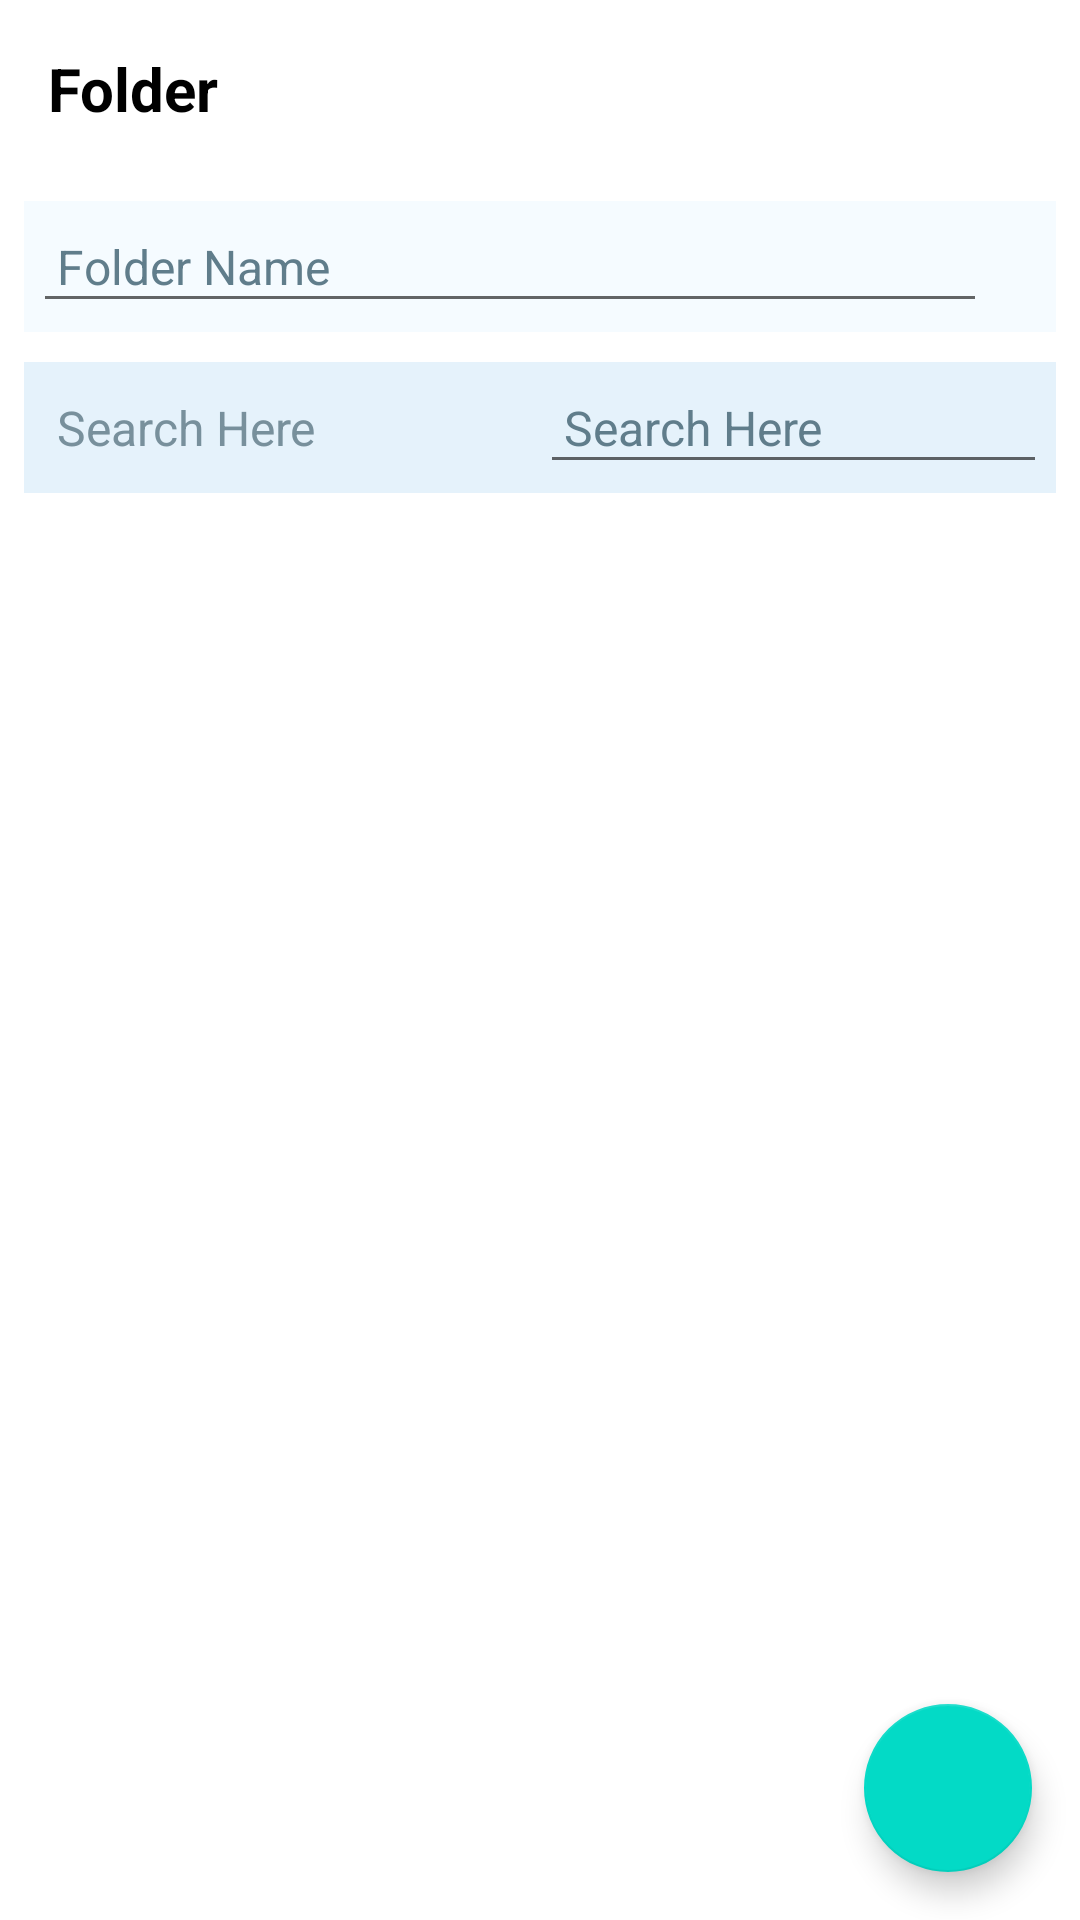

Produce the Android XML layout that renders to this screen, including the resource entries it uses.
<!-- AndroidManifest.xml: application theme Theme.DiaryApp -->
<!-- res/layout/tdfolder.xml -->
<androidx.coordinatorlayout.widget.CoordinatorLayout
	xmlns:android="http://schemas.android.com/apk/res/android"
	xmlns:app="http://schemas.android.com/apk/res-auto"
	xmlns:tools="http://schemas.android.com/tools"
	android:layout_width="match_parent"
	android:layout_height="match_parent">
	<LinearLayout
		android:layout_width="match_parent"
		android:layout_height="match_parent"
		android:orientation="vertical">
		<LinearLayout
			android:id="@+id/linear1"
			android:layout_width="match_parent"
			android:layout_height="wrap_content"
			android:padding="8dp"
			android:background="#FFFFFF"
			android:orientation="horizontal">
			<ImageView
				android:id="@+id/back"
				android:layout_width="wrap_content"
				android:layout_height="wrap_content"
				android:src="@drawable/back"
				app:tint="@color/black"
				android:scaleType="center"
				android:layout_gravity="center_vertical"/>
			<TextView
				android:id="@+id/textview1"
				android:layout_width="wrap_content"
				android:layout_height="wrap_content"
				android:padding="8dp"
				android:text="Folder"
				android:textSize="20sp"
				android:textStyle="bold"
				android:textColor="#000000"/>
		</LinearLayout>
		<LinearLayout
			android:id="@+id/linear2"
			android:layout_width="match_parent"
			android:layout_height="match_parent"
			android:padding="8dp"
			android:background="#FFFFFF"
			android:orientation="vertical">
			<LinearLayout
				android:id="@+id/addbox"
				android:layout_width="match_parent"
				android:layout_height="wrap_content"
				android:padding="3dp"
				android:background="#F5FBFF"
				android:orientation="horizontal">
				<EditText
					android:id="@+id/query"
					android:layout_width="wrap_content"
					android:layout_height="wrap_content"
					android:padding="8dp"
					android:textSize="16sp"
					android:textColor="#000000"
					android:hint="Folder Name"
					android:textColorHint="#607D8B"
					android:lines="1"
					android:layout_weight="1"/>
				<ImageView
					android:id="@+id/add"
					android:layout_width="wrap_content"
					android:layout_height="wrap_content"
					android:layout_marginLeft="10dp"
					android:layout_marginRight="10dp"
					android:src="@drawable/adding"
					android:scaleType="center"
					android:layout_gravity="center_vertical"/>
			</LinearLayout>
			<LinearLayout
				android:id="@+id/sbox"
				android:layout_width="match_parent"
				android:layout_height="wrap_content"
				android:layout_marginTop="10dp"
				android:padding="3dp"
				android:background="#E5F2FB"
				android:orientation="horizontal">
				<TextView
					android:id="@+id/sph"
					android:layout_width="match_parent"
					android:layout_height="wrap_content"
					android:padding="8dp"
					android:text="Search Here"
					android:textSize="16sp"
					android:textColor="#78909C"
					android:layout_weight="1"/>
				<EditText
					android:id="@+id/sq"
					android:layout_width="match_parent"
					android:layout_height="wrap_content"
					android:padding="8dp"
					android:textSize="16sp"
					android:textColor="#000000"
					android:hint="Search Here"
					android:textColorHint="#607D8B"
					android:singleLine="true"
					android:lines="1"
					android:layout_weight="1"/>
			</LinearLayout>
			<ListView
				android:id="@+id/listview1"
				android:layout_width="match_parent"
				android:layout_height="match_parent"
				android:layout_marginTop="10dp"
				android:dividerHeight="0dp"
				android:divider="@null"
				android:choiceMode="none"/>
		</LinearLayout>
	</LinearLayout>
	<com.google.android.material.floatingactionbutton.FloatingActionButton
		android:id="@+id/_fab"
		android:layout_width="wrap_content"
		android:layout_height="wrap_content"
		android:layout_margin="16dp"
		app:tint="@color/white"
		android:layout_gravity="right|bottom"
		app:srcCompat="@drawable/adding"/>
</androidx.coordinatorlayout.widget.CoordinatorLayout>
<!-- resources referenced by this layout -->
<resources>
  <color name="black">#FF000000</color>
  <color name="white">#FFFFFFFF</color>
  <style name="Theme.DiaryApp" parent="Theme.MaterialComponents.Light.NoActionBar">
          <item name="colorPrimary">@color/primaryColor_default</item>
          <item name="colorPrimaryDark">@color/primaryColorDark_default</item>
          <item name="colorAccent">@color/primaryAccent_default</item>
          <item name="android:textColor">@color/black</item>
          <item name="android:textColorPrimary">@color/text_color_primary</item>
  
  
  
  
          
          <item name="android:statusBarColor" tools:targetApi="l">@color/colorPrimary</item>
          
      </style>
  <color name="primaryColor_default">#0095FF</color>
  <color name="primaryColorDark_default">#0095FF</color>
  <color name="primaryAccent_default">#0095FF</color>
  <color name="text_color_primary">#222222</color>
  <color name="colorPrimary">#0095FF</color>
</resources>
